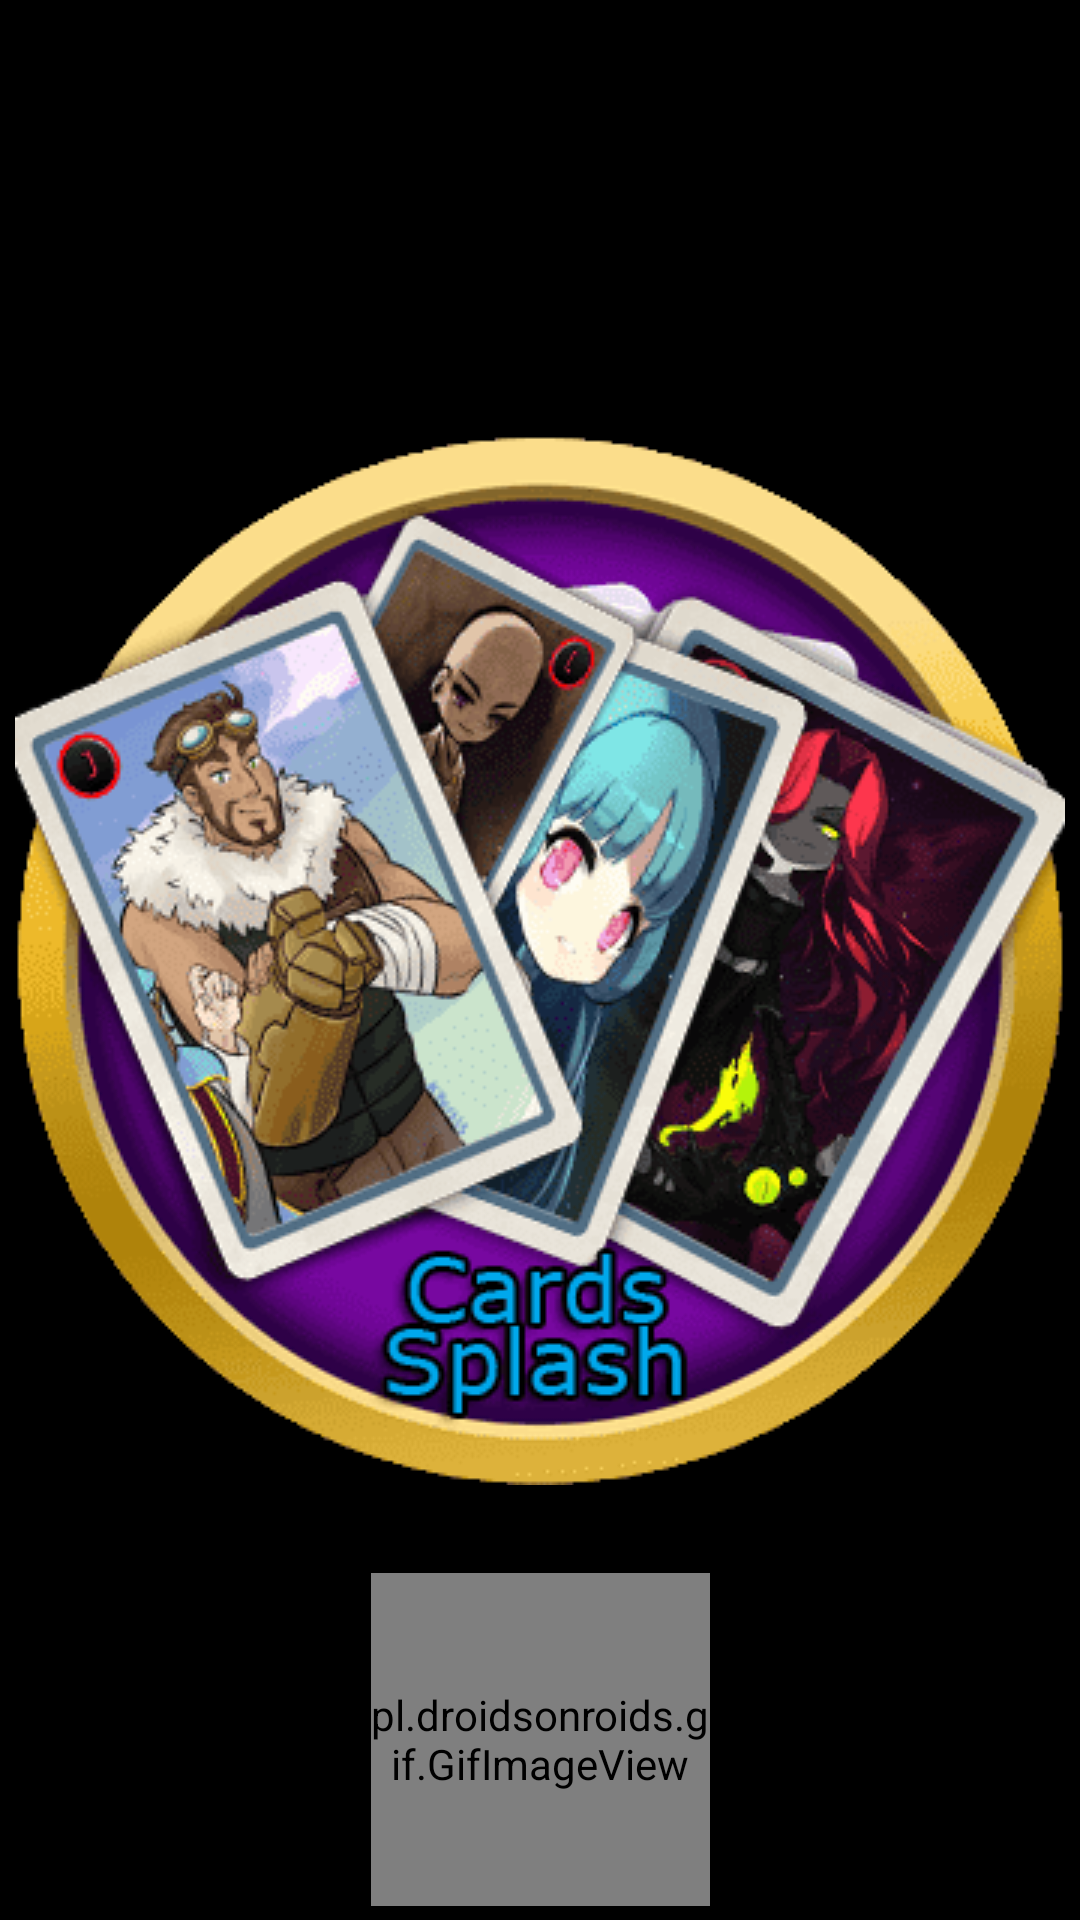

Android layout source for this screen:
<!-- AndroidManifest.xml: application theme Theme.Game -->
<!-- res/layout/activity_splash.xml -->
<?xml version="1.0" encoding="utf-8"?>
<androidx.constraintlayout.widget.ConstraintLayout xmlns:android="http://schemas.android.com/apk/res/android"
    xmlns:app="http://schemas.android.com/apk/res-auto"
    xmlns:tools="http://schemas.android.com/tools"
    android:layout_width="match_parent"
    android:layout_height="match_parent"
    android:background="@color/black"
    tools:context=".splash">

    <ImageView
        android:id="@+id/imageView10"
        android:layout_width="wrap_content"
        android:layout_height="wrap_content"
        app:layout_constraintBottom_toBottomOf="parent"
        app:layout_constraintEnd_toEndOf="parent"
        app:layout_constraintStart_toStartOf="parent"
        app:layout_constraintTop_toTopOf="parent"
        app:srcCompat="@drawable/logo" />

    <pl.droidsonroids.gif.GifImageView
        android:id="@+id/imageView11"
        android:layout_width="113dp"
        android:layout_height="111dp"
        android:layout_marginTop="28dp"
        app:layout_constraintBottom_toBottomOf="parent"
        app:layout_constraintEnd_toEndOf="parent"
        app:layout_constraintStart_toStartOf="parent"
        app:layout_constraintTop_toBottomOf="@+id/imageView10"
        app:layout_constraintVertical_bias="0.235"
        android:src="@drawable/tenor" />
</androidx.constraintlayout.widget.ConstraintLayout>
<!-- resources referenced by this layout -->
<resources>
  <color name="black">#FF000000</color>
  <!-- drawable logo: png bitmap (drawable, 42390 bytes) -->
  <!-- drawable tenor: gif bitmap (drawable, 107461 bytes) -->
  <style name="Theme.Game" parent="Theme.MaterialComponents.DayNight.DarkActionBar">
          
          <item name="colorPrimary">@color/purple_500</item>
          <item name="colorPrimaryVariant">@color/purple_700</item>
          <item name="colorOnPrimary">@color/white</item>
          
          <item name="colorSecondary">@color/teal_200</item>
          <item name="colorSecondaryVariant">@color/teal_700</item>
          <item name="colorOnSecondary">@color/black</item>
          
          <item name="android:statusBarColor" tools:targetApi="l">?attr/colorPrimaryVariant</item>
          
      </style>
  <color name="purple_500">#FF6200EE</color>
  <color name="purple_700">#FF3700B3</color>
  <color name="white">#FFFFFFFF</color>
  <color name="teal_200">#FF03DAC5</color>
  <color name="teal_700">#FF018786</color>
</resources>
